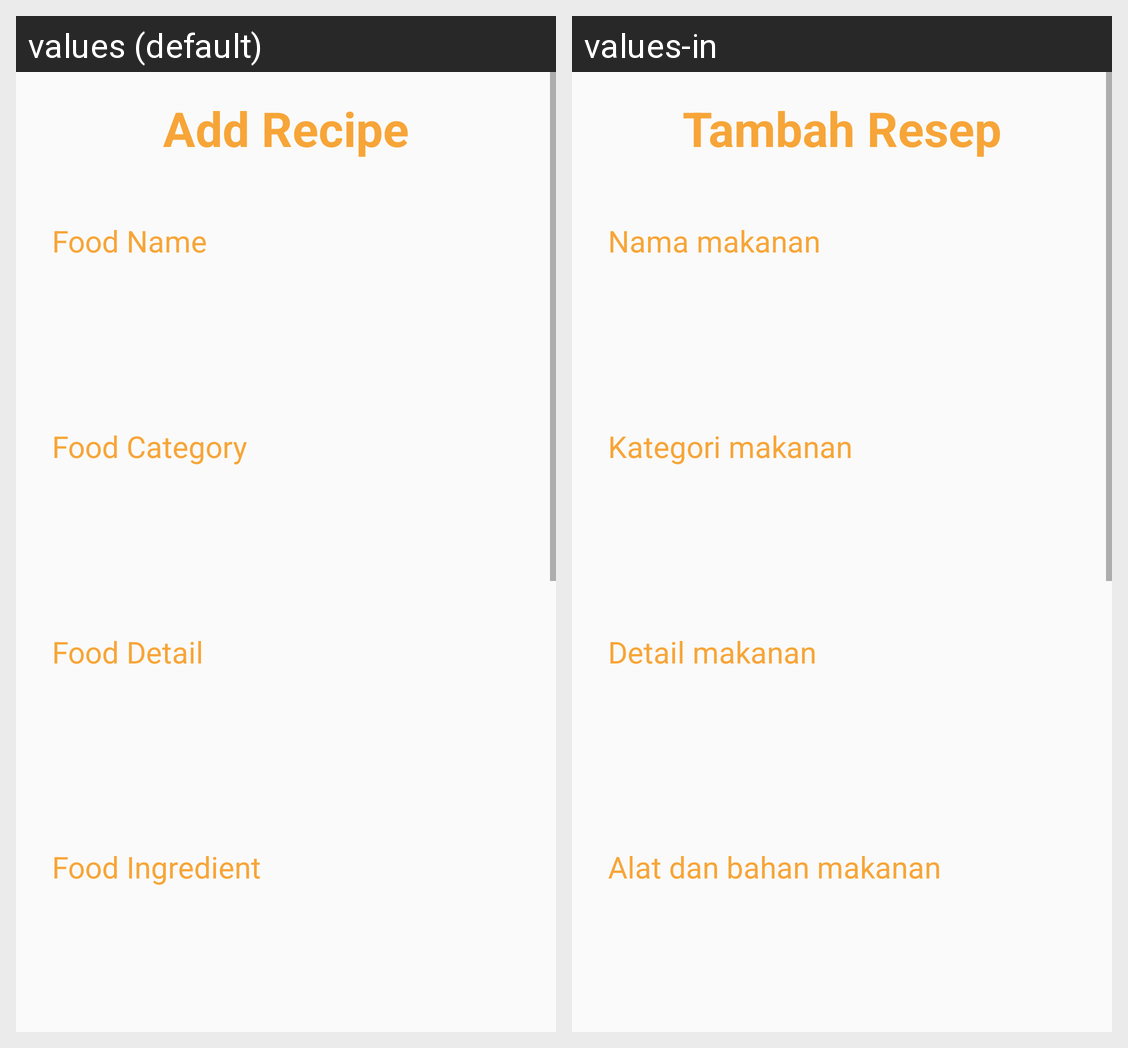

The same Android screen rendered under two of its app's locales, left to right. List the strings drawn on it with the default value and each locale's translation.
Android screen res/layout/activity_add_recipe.xml rendered under 2 locales, left to right: values (default), values-in. Device: Nexus 5 (rendered at 1080×1920; each locale shown at half size, 540×960, under a caption strip naming it); theme ResepTheme.
Strings drawn on this screen, with the default value and each locale's value (text and hints the layout hard-codes, and strings that could not be matched under every locale, appear in the picture but are not listed):

add_recipe
  values: Add Recipe
  values-in: Tambah Resep

food_name
  values: Food Name
  values-in: Nama makanan

food_category
  values: Food Category
  values-in: Kategori makanan

food_detail
  values: Food Detail
  values-in: Detail makanan

food_ingredient
  values: Food Ingredient
  values-in: Alat dan bahan makanan
